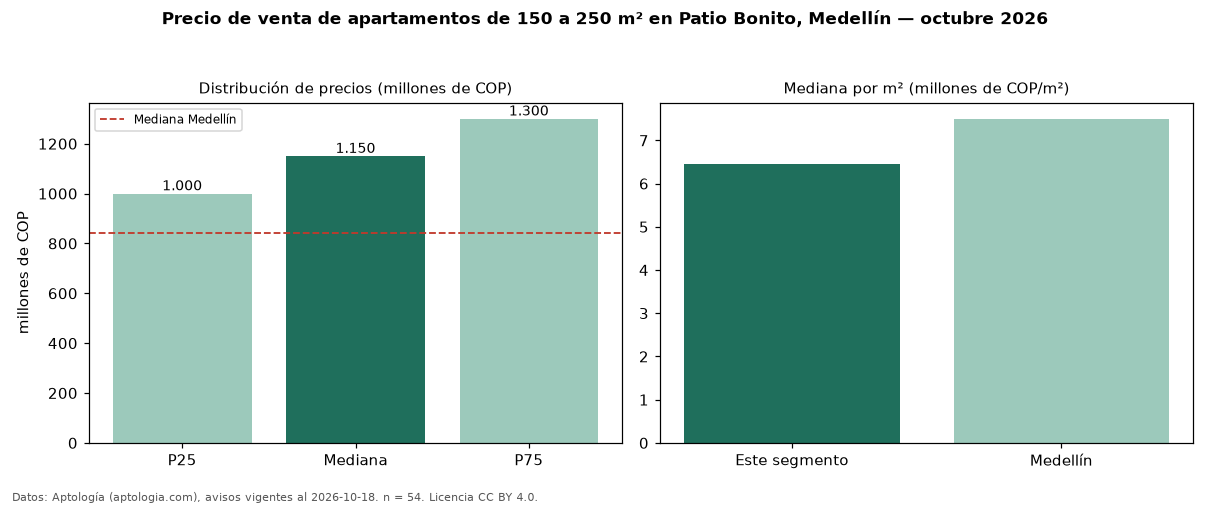

Data behind this chart, as committed beside it:
seccion, metrica, valor, moneda, n
filtro, area5, de 150 a 250 m², , 54
precio, p25, 1000000000, COP, 54
precio, mediana, 1150000000, COP, 54
precio, p75, 1300000000, COP, 54
precio, minimo, 700000000, COP, 54
precio, maximo, 1800000000, COP, 54
m2, mediana_precio_m2, 6451613, COP, 54
m2, area_mediana_m2, 181.0, m2, 54
admin, mediana_admin_mes, 1100000, COP, 45
banos, mediana_banos, 3.0, , 
parqueadero, pct_con_parqueadero, 98.1, %, 54
estrato, estrato_mas_frecuente, 6, , 53
habitaciones, 3+, 1150000000, COP, 51
ciudad, mediana_ciudad_referencia, 840000000, COP, 
ciudad, mediana_m2_ciudad, 7500000, COP, 
fuente, fecha_datos, 2026-10-18, , 
fuente, atribucion, https://www.aptologia.com/venta/medellin…, , 
fuente, licencia, CC BY 4.0, , 
